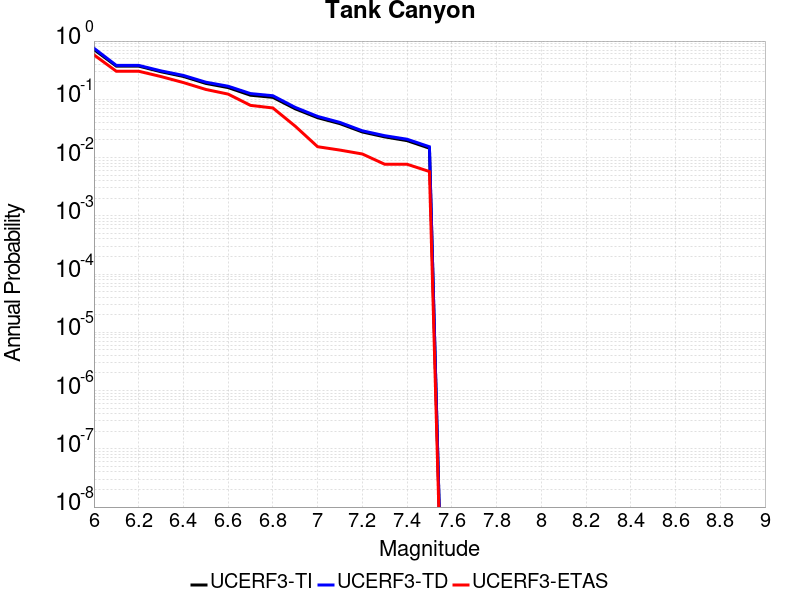

Data behind this chart, as committed beside it:
Magnitude, UCERF3-TI Prob, UCERF3-TD Prob, UCERF3-ETAS Prob
6.0, 0.7163, 0.7533, 0.5797
6.1, 0.3714, 0.3823, 0.3033
6.2, 0.3714, 0.3823, 0.3033
6.3, 0.2972, 0.3076, 0.2457
6.4, 0.2469, 0.2571, 0.1939
6.5, 0.1876, 0.1968, 0.1478
6.6, 0.1589, 0.1678, 0.1228
6.7, 0.1176, 0.1254, 0.07869
6.8, 0.108, 0.1152, 0.07102
6.9, 0.06874, 0.07267, 0.03455
7.0, 0.04833, 0.05085, 0.01536
7.1, 0.0382, 0.04009, 0.01344
7.2, 0.02751, 0.02881, 0.01152
7.3, 0.02264, 0.02374, 0.007678
7.4, 0.01952, 0.02064, 0.007678
7.5, 0.01447, 0.01533, 0.005758
